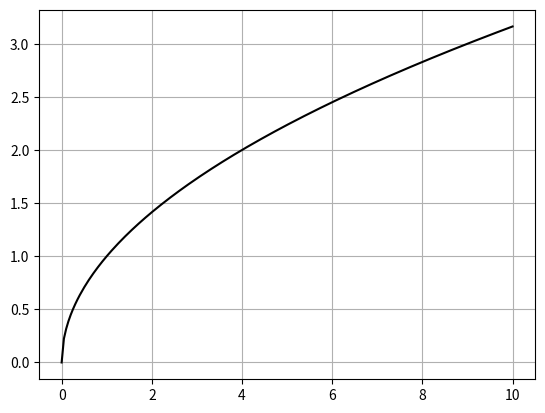

This figure's Python source:
from numpy import *
import matplotlib.pyplot as plt
from math import *

x = linspace(0, 10, 200)
y = [sqrt(i) for i in x]
 
 
plt.plot(x, y, 'k-')
plt.grid(True)
plt.show()


